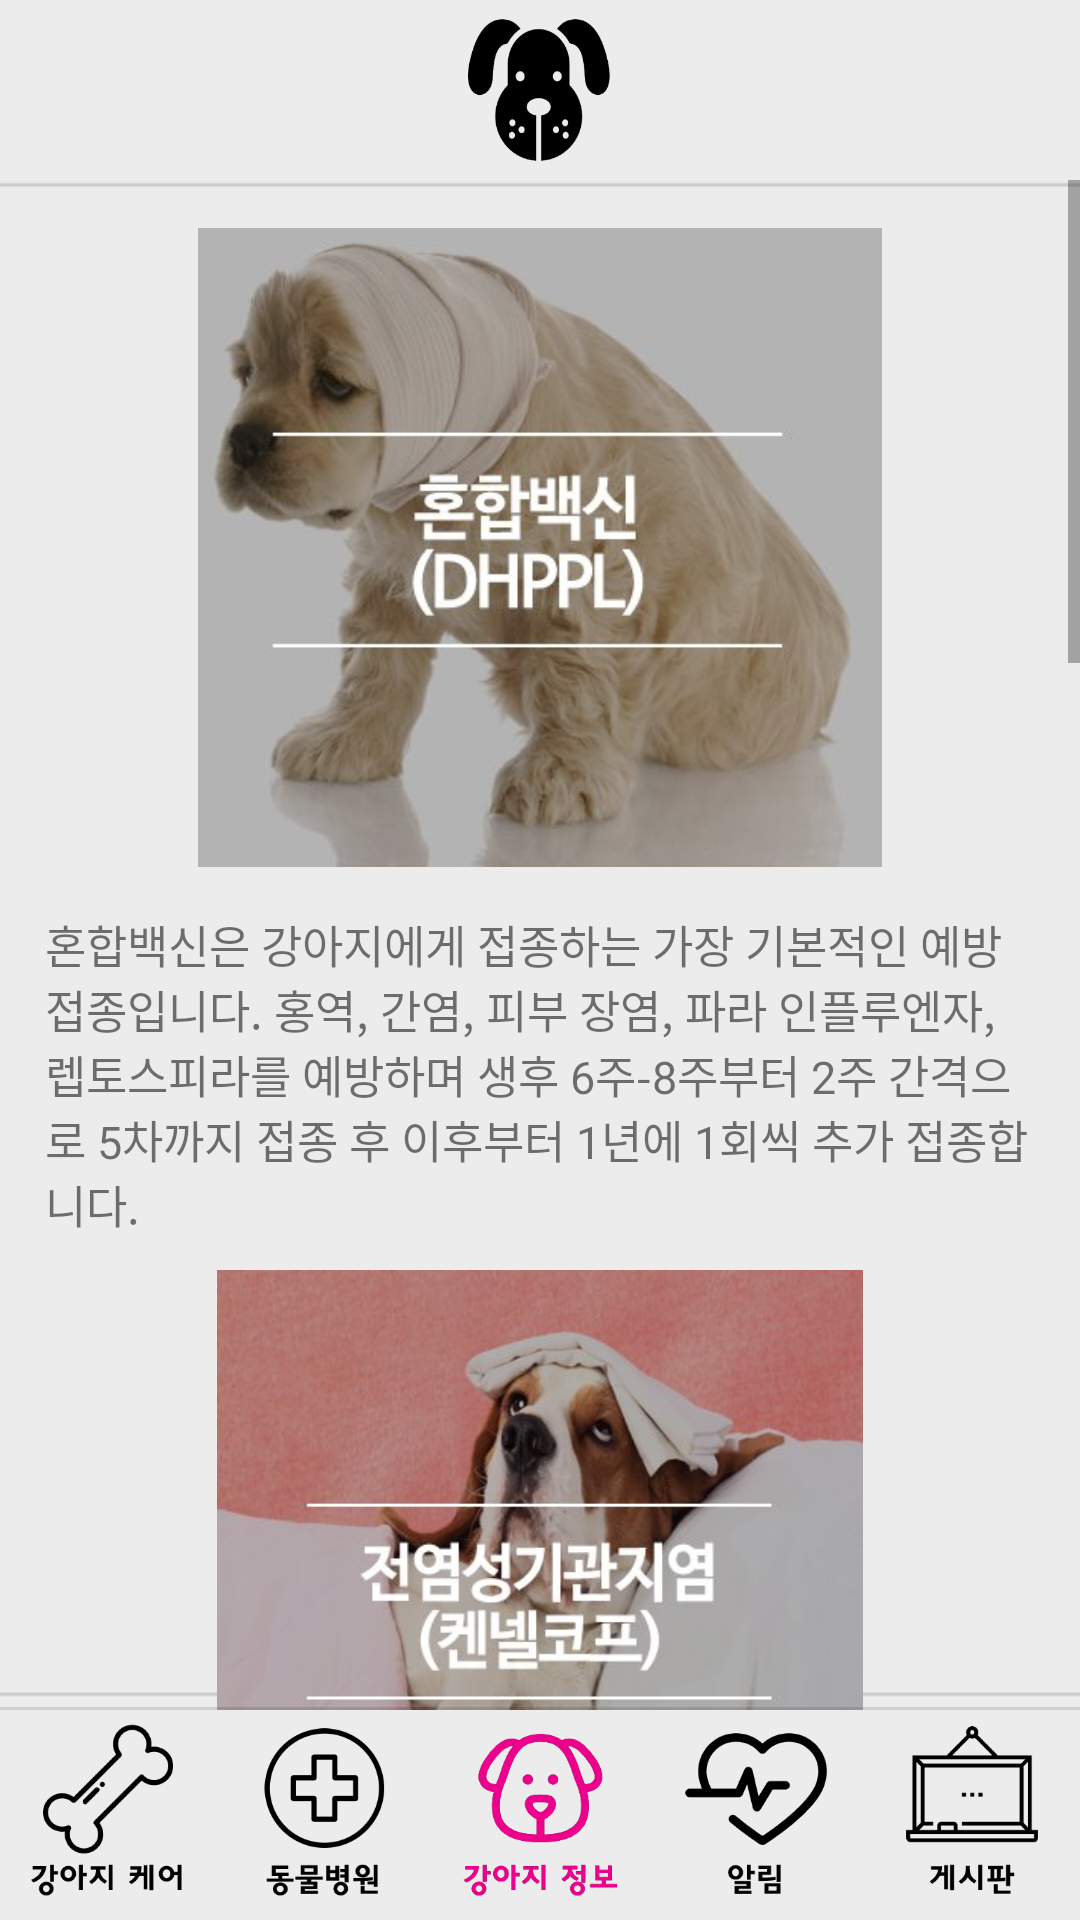

This screen was rendered from an Android layout file. Write that file and the resources it references.
<!-- AndroidManifest.xml: application theme AppTheme -->
<!-- res/layout/activity_yebang.xml -->
<?xml version="1.0" encoding="utf-8"?>
<RelativeLayout xmlns:android="http://schemas.android.com/apk/res/android"
    xmlns:app="http://schemas.android.com/apk/res-auto"
    xmlns:tools="http://schemas.android.com/tools"
    android:layout_width="match_parent"
    android:layout_height="match_parent"
    tools:context=".CareActivity"
    android:background="@drawable/main_background">

    <ImageView
        android:src="@drawable/dogdogface"
        android:id="@+id/mainButton"
        android:layout_width="60dp"
        android:layout_height="60dp"
        android:layout_centerHorizontal="true"
        android:onClick="mainClick"/>


<ScrollView
    android:layout_width="match_parent"
    android:layout_height="match_parent"
    android:scrollIndicators="bottom"
    android:layout_below="@id/mainButton"
    android:layout_above="@id/linear1"
    >

    <LinearLayout


        android:layout_margin="10dp"
        android:orientation="vertical"
        android:layout_width="match_parent"
        android:layout_height="match_parent">
    <ImageView
        android:id="@+id/img2"
        android:layout_width="match_parent"
        android:layout_height="213dp"
        android:layout_below="@id/mainButton"
        android:layout_marginLeft="10dp"
        android:layout_marginTop="6dp"
        android:layout_marginRight="10dp"

        android:layout_marginBottom="10dp"
        android:src="@drawable/jon1" />

        <TextView
            android:layout_margin="5dp"
            android:id="@+id/shintex"
            android:layout_below="@id/img2"
            android:layout_width="wrap_content"
            android:layout_height="wrap_content"
            android:text="혼합백신은 강아지에게 접종하는 가장 기본적인 예방 접종입니다.
홍역, 간염, 피부 장염, 파라 인플루엔자, 렙토스피라를 예방하며 생후 6주-8주부터 2주 간격으로 5차까지 접종 후 이후부터 1년에 1회씩 추가 접종합니다."
            android:textSize="15dp"
            />



    <ImageView
        android:id="@+id/img3"
        android:layout_width="match_parent"
        android:layout_height="213dp"
        android:layout_below="@id/shintex"
        android:layout_marginLeft="10dp"
        android:layout_marginTop="6dp"
        android:layout_marginRight="10dp"

        android:layout_marginBottom="10dp"
        android:src="@drawable/jon2" />

    <TextView
        android:layout_margin="5dp"
        android:id="@+id/shintex2"
        android:layout_below="@id/img3"
        android:layout_width="wrap_content"
        android:layout_height="wrap_content"
        android:text="강아지 감기라고 불리는 켄넬코프를 예방하는 주사입니다.
생후 14주부터 2주 간격으로 2차 접종하고
이후부터 1년에 한 번씩 추가 접종합니다!."
        android:textSize="15dp"
        />




    <ImageView
        android:id="@+id/img4"
        android:layout_width="match_parent"
        android:layout_height="213dp"
        android:layout_below="@id/shintex2"
        android:layout_marginLeft="10dp"
        android:layout_marginTop="6dp"
        android:layout_marginRight="10dp"

        android:layout_marginBottom="10dp"
        android:src="@drawable/jon3" />

    <TextView
        android:layout_margin="5dp"
        android:id="@+id/shintex3"
        android:layout_below="@id/img3"
        android:layout_width="wrap_content"
        android:layout_height="wrap_content"
        android:text="코로나 장염으로 인한 구토, 설사, 탈수를 예방합니다.
생후 14주부터 2주 간격으로 2차 접종 이후부터
1년에 1회씩 추가 접종합니다."
        android:textSize="15dp"
        />




    <ImageView
        android:id="@+id/img5"
        android:layout_width="match_parent"
        android:layout_height="213dp"
        android:layout_below="@id/shintex3"
        android:layout_marginLeft="10dp"
        android:layout_marginTop="6dp"
        android:layout_marginRight="10dp"

        android:layout_marginBottom="10dp"
        android:src="@drawable/jon4" />

    <TextView
        android:layout_margin="5dp"
        android:id="@+id/shintex4"
        android:layout_below="@id/img5"
        android:layout_width="wrap_content"
        android:layout_height="wrap_content"
        android:text="심장 사상충은 주로 초여름에(4월~7월) 발생하는 질병으로
모기로 전염되는 회충입니다.
작은 실처럼 생긴 기생충이기 때문에
심장 사상충으로 불리는 것입니다.
생후 3-4개월 미만 어린 강아지들은 먹여 주시는 것이 좋고
그 이후부터는 1년에 1회씩 접종해주시면 됩니다."
        android:textSize="15dp"
        />






    <ImageView
        android:id="@+id/img6"
        android:layout_width="match_parent"
        android:layout_height="213dp"
        android:layout_below="@id/shintex4"
        android:layout_marginLeft="10dp"
        android:layout_marginTop="6dp"
        android:layout_marginRight="10dp"

        android:layout_marginBottom="10dp"
        android:src="@drawable/jon5" />

    <TextView
        android:layout_margin="5dp"
        android:id="@+id/shintex5"
        android:layout_below="@id/img6"
        android:layout_width="wrap_content"
        android:layout_height="wrap_content"
        android:text="광견병은 리사 바이러스로 인해 발병하는 광견병을 예방할 수 있습니다.
생후 6개월 이후 1년에 한 번씩은 추가접종을 해야 합니다."
        android:textSize="15dp"
        />



    </LinearLayout>


</ScrollView>


    <LinearLayout
        android:id="@+id/linear1"
        android:layout_width="match_parent"
        android:layout_height="wrap_content"
        android:orientation="horizontal"
        android:layout_alignParentBottom="true"
        >

        <ImageView
            android:id="@+id/imageView1"
            android:layout_width="0dp"
            android:layout_height="70dp"
            android:layout_weight="1"
            android:src="@drawable/care"
            android:onClick="careClick"/>

        <ImageView
            android:id="@+id/imageView2"
            android:layout_width="0dp"
            android:layout_height="70dp"
            android:layout_weight="1"
            android:src="@drawable/hospital"
            android:onClick="hospitalClick"/>

        <ImageView
            android:id="@+id/imageView3"
            android:layout_width="0dp"
            android:layout_height="70dp"
            android:layout_weight="1"
            android:src="@drawable/info2" />

        <ImageView
            android:id="@+id/imageView4"
            android:layout_width="0dp"
            android:layout_height="70dp"
            android:layout_weight="1"
            android:src="@drawable/notice"
            android:onClick="noticeClick"/>

        <ImageView
            android:id="@+id/imageView5"
            android:layout_width="0dp"
            android:layout_height="70dp"
            android:layout_weight="1"
            android:src="@drawable/board"
            android:onClick="boardClick"/>

    </LinearLayout>
</RelativeLayout>
<!-- resources referenced by this layout -->
<resources>
  <!-- drawable board: png bitmap (drawable, 3853 bytes) -->
  <!-- drawable care: png bitmap (drawable, 6414 bytes) -->
  <!-- drawable dogdogface: png bitmap (drawable, 12239 bytes) -->
  <!-- drawable hospital: png bitmap (drawable, 6547 bytes) -->
  <!-- drawable info2: png bitmap (drawable, 17207 bytes) -->
  <!-- drawable jon1: png bitmap (drawable, 196394 bytes) -->
  <!-- drawable jon2: png bitmap (drawable, 235759 bytes) -->
  <!-- drawable jon3: png bitmap (drawable, 146869 bytes) -->
  <!-- drawable jon4: png bitmap (drawable, 309272 bytes) -->
  <!-- drawable jon5: png bitmap (drawable, 234650 bytes) -->
  <!-- drawable main_background: png bitmap (drawable, 2946 bytes) -->
  <!-- drawable notice: png bitmap (drawable, 6119 bytes) -->
  <style name="AppTheme" parent="Theme.AppCompat.Light.DarkActionBar">
          
          <item name="colorPrimary">@color/colorPrimary</item>
          <item name="colorPrimaryDark">@color/colorPrimaryDark</item>
          <item name="colorAccent">@color/colorAccent</item>
          <item name="windowActionBar">false</item>
          <item name="windowNoTitle">true</item>
  
      </style>
  <!-- not gathered from this repository: default colours our renderer supplied (Android Studio template values) -->
  <color name="colorPrimary">#FF6200EE</color>
  <color name="colorPrimaryDark">#FF3700B3</color>
  <color name="colorAccent">#FF03DAC5</color>
</resources>
